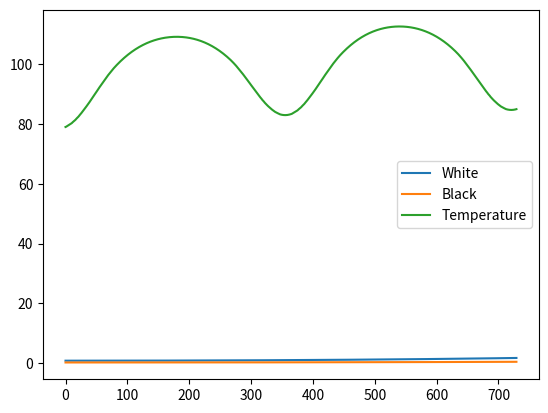

Write Python code to recreate this figure.
'''
import numpy as np
from matplotlib.animation import FuncAnimation
import matplotlib.pyplot as plt

A_w_seq = []
A_b_seq = []
T_p_seq = []
time = []
gamma = 0.3
S_0 = 917
sigma = 5.670367e-8
timestep = 1
R = 0.2
albedo_w = 0.75
albedo_b = 0.25
albedo_g = 0.5
T_min = 278.15
T_max = 313.15
L_list=np.arange(0.4,1.7,0.01)
T_p2 = []
A_w2 = []
A_b2 = []

t = 0
A_w = 0.01
A_b = 0.01


for L in L_list:
    t = 0
    A_w = 0.01
    A_b = 0.01
    for i in range(50):
        x = 1 - A_w - A_b
        time.append(t)
        albedo_p = A_w * albedo_w + x * albedo_g + A_b * albedo_b
        T_p = (L * S_0 * (1 - albedo_p)/sigma)**0.25
        T_w = ((R * L * S_0/sigma * (albedo_p - albedo_w)) + T_p**4)**0.25
        T_b = ((R * L * S_0 / sigma * (albedo_p - albedo_b)) + T_p ** 4) ** 0.25
        T_p_seq.append(T_p)
        if T_b <= T_max and T_b >= T_min:
            beta_b = 1 - 0.003265 * (295.65 - T_b) ** 2
        else:
            beta_b = 0
        if T_w <= T_max and T_w >= T_min:
            beta_w = 1 - 0.003265 * (295.65 - T_w)**2
        else:
            beta_w = 0
        delta_A_w = A_w * (x * beta_w - gamma) * timestep
        delta_A_b = A_b * (x * beta_b - gamma) * timestep

        if A_b < 0.01:
            A_b = 0.01
        else:
            A_b = A_b + delta_A_b
        if A_w < 0.01:
            A_w = 0.01
        else:
            A_w = A_w + delta_A_w
        A_w_seq.append(A_w)
        A_b_seq.append(A_b)

        t += timestep
    T_p2.append(T_p_seq[-1])
    A_w2.append(A_w_seq[-1])
    A_b2.append(A_b_seq[-1])





fig, axs = plt.subplots(3, 1, figsize=(6, 8))

axs[0].plot(L_list, T_p2)
axs[0].set_title("Temperature against Luminosity")
axs[0].set_xlabel("Luminosity")
axs[0].set_ylabel("Temperature")

axs[1].plot(L_list, A_w2)
axs[1].set_title("White Daisy Area against Luminosity")
axs[1].set_xlabel("Luminosity")
axs[1].set_ylabel("White Daisy")

axs[2].plot(L_list, A_b2)
axs[2].set_title("Black Daisy Area against Luminosity")
axs[2].set_xlabel("Luminosity")
axs[2].set_ylabel("Black Daisy")

plt.tight_layout()
plt.show()

import numpy as np
from matplotlib.animation import FuncAnimation
import matplotlib.pyplot as plt

A_w_seq = []
A_b_seq = []
T_p_seq = []
time = []
gamma = 0.3
S_0 = 917
sigma = 5.670367e-8
timestep = 0.1
R = 0.2
albedo_w = 0.75
albedo_b = 0.25
albedo_g = 0.5
T_min = 278.15
T_max = 313.15
L = 1.2
T_p2 = []
A_w2 = []
A_b2 = []

t = 0
A_w = 0.7
A_b = 0.3
albedo_p_seq = []
rate_w_seq = []
rate_b_seq = []
T_w_seq = []
T_b_seq = []

for i in range(500):
    x = 1 - A_w - A_b
    time.append(t)
    albedo_p = A_w * albedo_w + x * albedo_g + A_b * albedo_b
    albedo_p_seq.append(albedo_p)
    T_p = (L * S_0 * (1 - albedo_p)/sigma)**0.25
    T_w = ((R * L * S_0/sigma * (albedo_p - albedo_w)) + T_p**4)**0.25
    T_w_seq.append(T_w)
    T_b = ((R * L * S_0 / sigma * (albedo_p - albedo_b)) + T_p ** 4) ** 0.25
    T_b_seq.append(T_b)
    T_p_seq.append(T_p)
    if T_b <= T_max and T_b >= T_min:
        beta_b = 1 - 0.003265 * (295.65 - T_b) ** 2
    else:
        beta_b = 0
    if T_w <= T_max and T_w >= T_min:
        beta_w = 1 - 0.003265 * (295.65 - T_w)**2
    else:
        beta_w = 0
    delta_A_w = A_w * (x * beta_w - gamma) * timestep
    rate_w_seq.append(delta_A_w/timestep)
    delta_A_b = A_b * (x * beta_b - gamma) * timestep
    rate_b_seq.append(delta_A_b/timestep)
    A_b = A_b + delta_A_b
    A_w = A_w + delta_A_w

    A_w_seq.append(A_w)
    A_b_seq.append(A_b)
    t += timestep




fig, axs = plt.subplots(4, 1, figsize=(6, 8))

axs[0].plot(time, A_w_seq, label = 'WhitEe Daisy')
axs[0].plot(time, A_b_seq, label = 'Black Daisy')
axs[0].legend()
axs[0].set_title("Daisy Area against Time")
axs[0].set_xlabel("Time")
axs[0].set_ylabel("Daisy Area")

axs[1].plot(time, T_p_seq, label = 'Planet')
axs[1].plot(time, T_w_seq, label = 'White Daisy')
axs[1].plot(time, T_b_seq, label = 'Black Daisy')
axs[1].legend()
axs[1].set_title("Planet Temperature against Time")
axs[1].set_xlabel("time")
axs[1].set_ylabel("Planet Temperature")

axs[2].plot(time, albedo_p_seq)
axs[2].set_title("Planet Albedo against Time")
axs[2].set_xlabel("Time")
axs[2].set_ylabel("Planet Albedo")

axs[3].plot(time, rate_w_seq, label = 'White Daisy')
axs[3].plot(time, rate_b_seq, label = 'Black Daisy')
axs[3].legend()
axs[3].set_title("Rate of Area Changing against Time")
axs[3].set_xlabel("Time")
axs[3].set_ylabel("Rate of Changing")

plt.tight_layout()
plt.show()

class Planet:
  def __init__(self, position, mass, velocity):
    self.position = np.array(position,dtype=float) # input a tuple or array of any dimension
    self.mass = mass
    self.velocity = np.array(velocity,dtype=float)
    self.acc = np.zeros(len(position),dtype=float) # initial acc is 0 on all axes before being updated

  def update(self, delta, other_planet1, other_planet2):
    # calculate separation between home planet and planet 1
    separation_vector1 = other_planet1.position - self.position # returns a vector
    separation_magnitude1=np.linalg.norm(separation_vector1)

    separation_vector2 = other_planet2.position - self.position # returns a vector
    separation_magnitude2=np.linalg.norm(separation_vector2)

    # to calculate new acceleration of home planet
    self.acc = (G * other_planet1.mass)/(separation_magnitude1**3) * separation_vector1 + (G * other_planet2.mass)/(separation_magnitude2**3) * separation_vector2

    # calculate new velocity of home planet
    self.velocity += self.acc * delta # delta is change in time (in update)

    # calculate new position of home planet after a certain time step (delta)
    self.position += self.velocity * delta

    # to return a copy of the planet's original state
  def copy(self):
    p = Planet(self.position.copy(), self.mass, self.velocity.copy())
    p.acc = self.acc.copy()
    return p'
'''

'''
class planet():
    def __init__(self, mass, radius, position, velocity):
        self.radius = radius
        self.position = np.array(position,dtype=float) 
        self.mass = mass
        self.velocity = np.array(velocity,dtype=float)
        self.acc = np.zeros(len(position),dtype=float)

    def get_position(self):
        return self.position
    
    def get_radius(self):
        return self.radius
    
    def get_mass(self):
        return self.mass
    
    def get_velocity(self):
        return self.velocity
    
    def get_acc(self):
        return self.acc
    
    def update_acc(self, force):
        self.acc = force/ self.get_mass()

    def update_v(self, timestep):
        self.velocity += self.get_acc() * timestep

    def update_pos(self, timestep):
        self.position += self.get_velocity() * timestep
    
    def get_distance(self, planet2):
        return np.linalg.norm(self.get_position() - planet2.get_position())

    def update(self, planet2, timestep):
        grav_force = G * self.get_mass() * planet2.get_mass()/ np.linalg.norm(self.get_position() - planet2.get_position())**3 * (self.get_position() - planet2.get_position())
        self.update_acc(-grav_force)
        planet2.update_acc(grav_force)
        self.update_v(timestep)
        planet2.update_v(timestep)
        self.update_pos(timestep)
        planet2.update_pos(timestep)
'''

import numpy as np
import math
import matplotlib.pyplot as plt
K = 273.15
G = 6.674e-11
gamma = 0.3
S_0 = 917
sigma = 5.670367e-8
timestep = 1
R = 0.2
albedo_w = 0.75
albedo_b = 0.25
albedo_g = 0.5
T_min = 278.15
T_max = 313.15
solar_constant = 970


def solar_declination(time): 
    gamma = 2 * math.pi * ((time%365) - 1)/365
    return (0.006918
            - 0.399912*math.cos(gamma) + 0.070257*math.sin(gamma)
            - 0.006758*math.cos(2*gamma) + 0.000907*math.sin(2*gamma)
            - 0.002697*math.cos(3*gamma) + 0.001480*math.sin(3*gamma))
#http://dx.doi.org/10.1016/j.rser.2015.11.044



# def hour_angle(latitude, time):
#     return math.acos(-math.tan(latitude) * math.tan(solar_declination(time)))

# def hour_angle(latitude_rad, time):
#     # latitude_rad: TRUE geographic latitude in radians
#     delta = solar_declination(time)  # radians
#     x = -math.tan(latitude_rad) * math.tan(delta)

#     eps = 1e-12
#     if x >= 1 - eps:      # Sun below horizon all day (no sunrise)
#         return 0.0
#     elif x <= -1 + eps:   # Sun above horizon all day (midnight sun)
#         return math.pi
#     else:
#         x = max(-1.0, min(1.0, x))
#         return math.acos(x)


def eccentricity_corrector(time):
    return 1 + 0.033 * math.cos(2*math.pi * (time%365)/365)

def hour_angle_sunset(latitude, delta):
    # latitude and delta in radians
    cos_omega_s = -math.tan(latitude) * math.tan(delta)
    cos_omega_s = max(-1.0, min(1.0, cos_omega_s))
    return math.acos(cos_omega_s)

def daily_radiation(time, latitude):
    latitude = math.radians(latitude)
    E_0 = eccentricity_corrector(time)
    delta = solar_declination(time)
    omega_s = hour_angle_sunset(latitude, delta)
    # Daily mean insolation (zero at night)
    I_0 = (solar_constant / math.pi) * E_0 * (
        omega_s * math.sin(latitude) * math.sin(delta) +
        math.cos(latitude) * math.cos(delta) * math.sin(omega_s)
    )
    # Clamp to zero if sun never rises
    return max(I_0, 0)

def area_fraction(latitude):
   latitude = math.radians(latitude)
   return (math.sin(latitude + 1/180 * math.pi) - math.sin(latitude))/2

T_p_seq = []
A_w_seq = []
A_b_seq = []
A_w = np.ones(180) * 0.8
A_b = np.ones(180) * 0.2
T_p = 20 + K
albedo_p = np.zeros(180)
areas = np.vectorize(area_fraction)(np.arange(0, 180))
for time in range(365*2):
    delta_A_b = np.zeros(180)
    delta_A_w = np.zeros(180)
    T = np.zeros(180)
    for lat in range(0, 180):
        x = np.ones(180) - A_w - A_b
        albedo_p[lat] = A_w[lat] * albedo_w + x[lat] * albedo_g + A_b[lat] * albedo_b
        I_0 = daily_radiation(time, lat)  # <-- use daily radiation
        area_i = areas[lat]
        T[lat] = (I_0 * (1 - albedo_p[lat])/sigma)**0.25
        # print(albedo_p, T_p_i, I_0)
        T_w = ((R * I_0 / sigma * (albedo_p[lat] - albedo_w)) + T[lat] ** 4) ** 0.25
        T_b = ((R * I_0 / sigma * (albedo_p[lat] - albedo_b)) + T[lat] ** 4) ** 0.25
        if T_b <= T_max and T_b >= T_min:
            beta_b = 1 - 0.003265 * (295.65 - T_b) ** 2
        else:
            beta_b = 0
        if T_w <= T_max and T_w >= T_min:
            beta_w = 1 - 0.003265 * (295.65 - T_w)**2
        else:
            beta_w = 0
        delta_A_w[lat] += area_i * A_w[lat] * (x[lat] * beta_w - gamma) * 1  # timestep = 1 day
        delta_A_b[lat] += area_i * A_b[lat] * (x[lat] * beta_b - gamma) * 1
    T_p_new = np.dot(T, areas)
    T_p = np.ones(180) * T_p_new
    A_w += delta_A_w
    A_w_seq.append(A_w.mean())
    A_b += delta_A_b
    A_b_seq.append(A_b.mean())
    T_p_seq.append(T_p_new)

plt.plot(A_w_seq, label = 'White')
plt.plot(A_b_seq, label = 'Black')
plt.show()
plt.plot(T_p_seq, label = 'Temperature')
plt.legend()
plt.show()